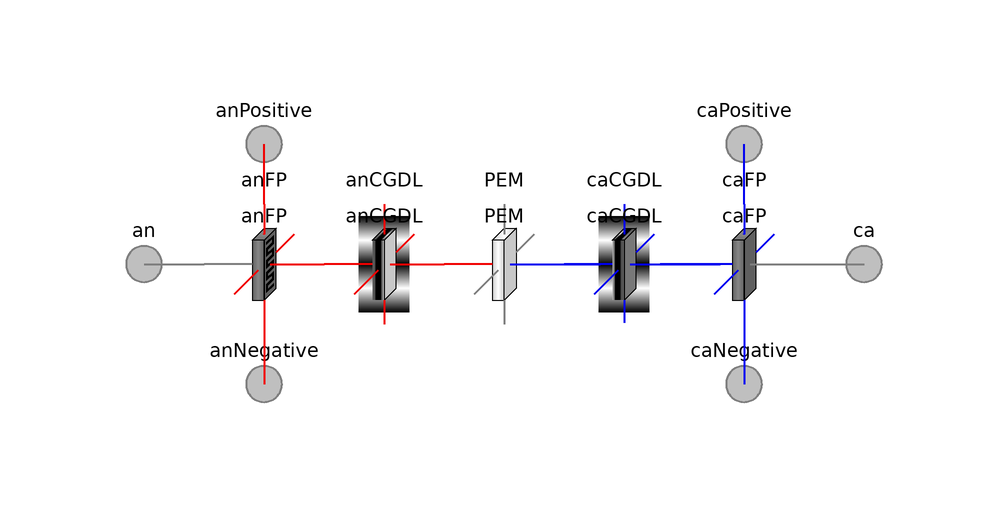

This picture is the connection diagram that the Modelica source below describes through its graphical annotations.

model SimpleCell
      "Cell model with integrated catalyst and gas diffusion layers"
      extends FCSys.Icons.Cell;

      // **Add overall parameter to include or exclude liquid H2O.

      // Geometric parameters
      parameter Q.Length L_y[:]={U.m} "Lengths along the channel" annotation (
          Dialog(group="Geometry",__Dymola_label=
              "<html><i>L</i><sub>y</sub></html>"));
      parameter Q.Length L_z[:]={5*U.mm} "Lengths across the channel"
        annotation (Dialog(group="Geometry", __Dymola_label=
              "<html><i>L</i><sub>z</sub></html>"));
      final parameter Integer n_y=size(L_y, 1)
        "Number of subregions along the channel";
      final parameter Integer n_z=size(L_z, 1)
        "Number of subregions across the channel";

      Connectors.FaceBus an[n_y, n_z] "Interface with the anode end plate"
        annotation (Placement(transformation(extent={{-70,-10},{-50,10}},
              rotation=0), iconTransformation(extent={{-110,-10},{-90,10}})));
      Connectors.FaceBus ca[n_y, n_z] "Interface with the cathode end plate"
        annotation (Placement(transformation(extent={{50,-10},{70,10}},
              rotation=0), iconTransformation(extent={{90,-10},{110,10}})));
      Connectors.FaceBus anNegative[anFP.n_x, n_z] "Negative anode fluid port"
        annotation (Placement(transformation(
            extent={{-10,-10},{10,10}},
            rotation=0,
            origin={-40,-20}), iconTransformation(
            extent={{-10,-10},{10,10}},
            rotation=180,
            origin={-40,-100})));
      Connectors.FaceBus caNegative[caFP.n_x, n_z]
        "Negative cathode fluid port" annotation (Placement(transformation(
            extent={{-10,-10},{10,10}},
            rotation=0,
            origin={40,-20}), iconTransformation(
            extent={{-10,-10},{10,10}},
            rotation=180,
            origin={40,-100})));
      Connectors.FaceBus anPositive[anFP.n_x, n_z] "Positive anode fluid port"
        annotation (Placement(transformation(
            extent={{-10,-10},{10,10}},
            rotation=0,
            origin={-40,20}), iconTransformation(
            extent={{-10,-10},{10,10}},
            rotation=180,
            origin={-40,100})));
      Connectors.FaceBus caPositive[caFP.n_x, n_z]
        "Positive cathode fluid port" annotation (Placement(transformation(
            extent={{-10,-10},{10,10}},
            rotation=0,
            origin={40,20}), iconTransformation(
            extent={{-10,-10},{10,10}},
            rotation=180,
            origin={40,100})));

      replaceable Regions.AnFPs.AnFP anFP(final L_y=L_y, final L_z=L_z)
        "Anode flow plate" annotation (
        __Dymola_choicesFromPackage=true,
        Dialog(group="Layers"),
        Placement(transformation(extent={{-50,-10},{-30,10}})));
      FCSys.Regions.AnCLs.AnCGDL anCGDL(final L_y=L_y, final L_z=L_z)
        "Anode catalyst and gas diffusion layer" annotation (Dialog(group=
              "Layers"), Placement(transformation(extent={{-30,-10},{-10,10}})));

      replaceable Regions.PEMs.PEM PEM(final L_y=L_y, final L_z=L_z)
        "Proton exchange membrane" annotation (
        __Dymola_choicesFromPackage=true,
        Dialog(group="Layers"),
        Placement(transformation(extent={{-10,-10},{10,10}})));
      FCSys.Regions.CaCLs.CaCGDL caCGDL(final L_y=L_y, final L_z=L_z)
        "Cathode catalyst and gas diffusion layer" annotation (Dialog(group=
              "Layers"), Placement(transformation(extent={{10,-10},{30,10}})));

      replaceable Regions.CaFPs.CaFP caFP(final L_y=L_y, final L_z=L_z)
        "Cathode flow plate" annotation (
        __Dymola_choicesFromPackage=true,
        Dialog(group="Layers"),
        Placement(transformation(extent={{30,-10},{50,10}})));

    protected
      outer Conditions.Environment environment "Environmental conditions";

    equation
      // Internal connections (between layers)
      connect(anFP.xPositive, anCGDL.xNegative) annotation (Line(
          points={{-30,6.10623e-16},{-30,6.10623e-16}},
          color={240,0,0},
          thickness=0.5,
          smooth=Smooth.None));
      connect(anCGDL.xPositive, PEM.xNegative) annotation (Line(
          points={{-10,6.10623e-16},{-10,6.10623e-16}},
          color={240,0,0},
          smooth=Smooth.None,
          thickness=0.5));
      connect(PEM.xPositive, caCGDL.xNegative) annotation (Line(
          points={{10,6.10623e-16},{16,-3.36456e-22},{10,6.10623e-16}},
          color={0,0,240},
          smooth=Smooth.None,
          thickness=0.5));
      connect(caCGDL.xPositive, caFP.xNegative) annotation (Line(
          points={{30,6.10623e-16},{26,-3.36456e-22},{36,0},{30,6.10623e-16}},
          color={0,0,240},
          thickness=0.5,
          smooth=Smooth.None));

      // External connections
      connect(an, anFP.xNegative) annotation (Line(
          points={{-60,5.55112e-16},{-60,6.10623e-16},{-50,6.10623e-16}},
          color={127,127,127},
          smooth=Smooth.None,
          thickness=0.5));
      connect(anFP.yNegative, anNegative) annotation (Line(
          points={{-40,-10},{-40,-20}},
          color={240,0,0},
          thickness=0.5,
          smooth=Smooth.None));
      connect(anFP.yPositive, anPositive) annotation (Line(
          points={{-40,10},{-40,20}},
          color={240,0,0},
          thickness=0.5,
          smooth=Smooth.None));

      connect(caFP.xPositive, ca) annotation (Line(
          points={{50,6.10623e-16},{60,5.55112e-16}},
          color={127,127,127},
          smooth=Smooth.None,
          thickness=0.5));
      connect(caFP.yNegative, caNegative) annotation (Line(
          points={{40,-10},{40,-20}},
          color={0,0,240},
          thickness=0.5,
          smooth=Smooth.None));
      connect(caFP.yPositive, caPositive) annotation (Line(
          points={{40,10},{40,20}},
          color={0,0,240},
          thickness=0.5,
          smooth=Smooth.None));
      annotation (
        defaultComponentPrefixes="replaceable",
        defaultComponentName="cell",
        Documentation(info="<html>
    <p>This is a model of a single-cell proton exchange membrane fuel cell (PEMFC).  The catalyst layers and gas diffusion
    layers are integrated on each side to reduce the complexity of the model.  An overview
    of a PEMFC is given in the <a href=\"modelica://FCSys\">top-level documentation of FCSys</a>.</p>
    </html>"),
        Diagram(coordinateSystem(preserveAspectRatio=true, extent={{-60,-20},{
                60,20}}), graphics),
        Icon(coordinateSystem(
            preserveAspectRatio=true,
            extent={{-100,-100},{100,100}},
            initialScale=0.1), graphics={Line(
                  points={{-40,100},{-40,60}},
                  color={240,0,0},
                  visible=inclY,
                  smooth=Smooth.None,
                  thickness=0.5),Line(
                  points={{-8,-1},{44,-1}},
                  color={0,0,240},
                  visible=inclX,
                  thickness=0.5,
                  origin={39,56},
                  rotation=90),Line(
                  points={{100,0},{56,0}},
                  color={127,127,127},
                  visible=inclX,
                  thickness=0.5),Line(
                  points={{-8,-1},{28,-1}},
                  color={0,0,240},
                  visible=inclX,
                  thickness=0.5,
                  origin={39,-92},
                  rotation=90),Line(
                  points={{-40,-58},{-40,-100}},
                  color={240,0,0},
                  visible=inclY,
                  smooth=Smooth.None,
                  thickness=0.5),Line(
                  points={{-66,0},{-100,0}},
                  color={127,127,127},
                  visible=inclX,
                  thickness=0.5)}));
    end SimpleCell;